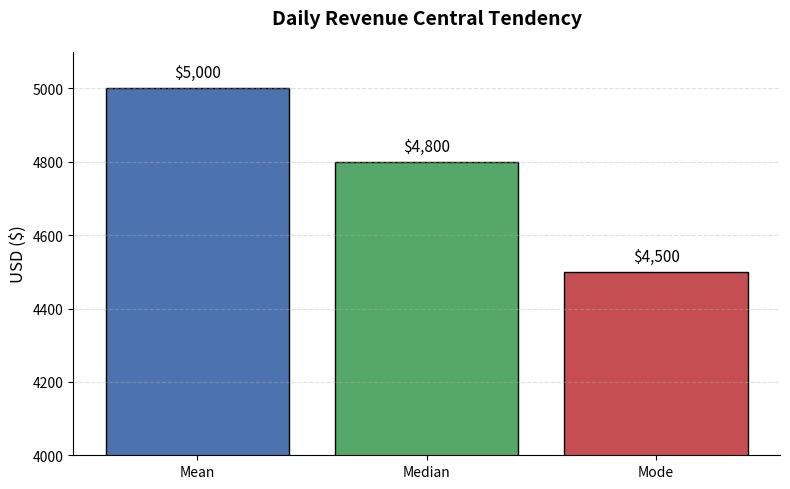

Generate this figure with matplotlib:
import matplotlib.pyplot as plt

# Data
measures = ['Mean', 'Median', 'Mode']
values = [5000, 4800, 4500]
colors = ['#4C72B0', '#55A868', '#C44E52']

# Plot
plt.figure(figsize=(8, 5))
bars = plt.bar(measures, values, color=colors, edgecolor='black')

# Customize
plt.title("Daily Revenue Central Tendency", pad=20, fontsize=14, fontweight='bold')
plt.ylabel("USD ($)", fontsize=12)
plt.ylim(4000, 5100)

# Add value labels on top of bars
for bar in bars:
    height = bar.get_height()
    plt.text(bar.get_x() + bar.get_width()/2, height + 20,
             f'${height:,}', ha='center', va='bottom', fontsize=11)

# Remove unnecessary chart junk
plt.gca().spines[['top', 'right']].set_visible(False)
plt.grid(axis='y', linestyle='--', alpha=0.4)

plt.tight_layout()
plt.show()